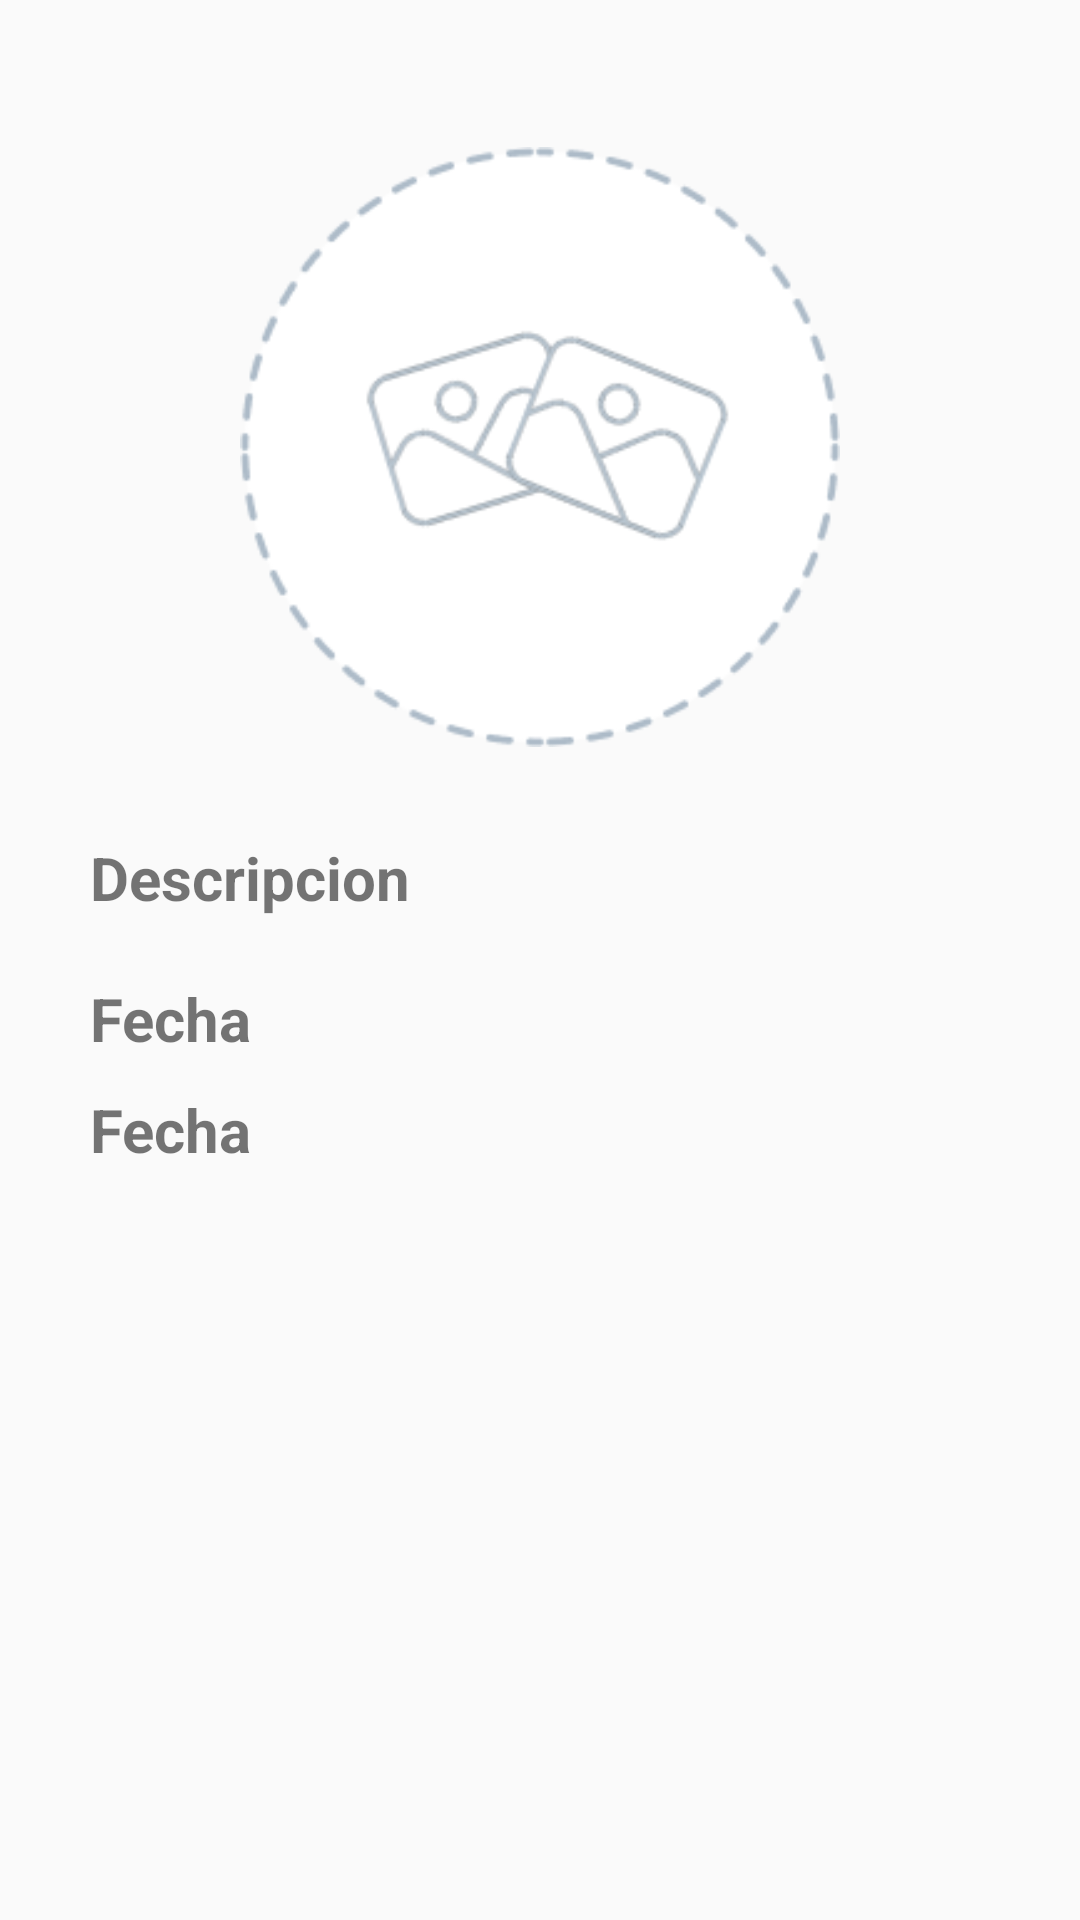

Produce the Android XML layout that renders to this screen, including the resource entries it uses.
<!-- AndroidManifest.xml: application theme AppTheme -->
<!-- res/layout/places_items.xml -->
<?xml version="1.0" encoding="utf-8"?>
<RelativeLayout
    xmlns:android="http://schemas.android.com/apk/res/android"
    xmlns:app="http://schemas.android.com/apk/res-auto"
    android:layout_width="match_parent"
    android:layout_height="wrap_content"
    android:fillViewport="true">

    <ScrollView
        android:layout_width="match_parent"
        android:layout_height="wrap_content"
        android:fillViewport="true">

        <androidx.constraintlayout.widget.ConstraintLayout
            android:orientation="vertical"
            android:paddingLeft="10dp"
            android:paddingRight="10dp"
            android:paddingTop="10dp"
            android:paddingBottom="30dp"
            android:layout_width="match_parent"
            android:layout_height="match_parent">

            <LinearLayout
                android:layout_width="match_parent"
                android:layout_height="wrap_content"
                android:layout_marginTop="20dp"
                android:orientation="vertical"
                android:gravity="center_horizontal"
                app:layout_constraintTop_toTopOf="parent"
                app:layout_constraintStart_toStartOf="parent"
                app:layout_constraintEnd_toEndOf="parent">

                <TextView
                    android:id="@+id/tv_url"
                    android:text=""
                    android:visibility="visible"
                    android:layout_width="match_parent"
                    android:layout_height="wrap_content"/>

                <ImageView
                    android:id="@+id/iv_foto"
                    android:visibility="visible"
                    android:src="@drawable/ic_upload_image"
                    android:layout_width="200dp"
                    android:layout_height="200dp"/>

                <LinearLayout
                    android:layout_width="match_parent"
                    android:layout_height="wrap_content"
                    android:orientation="vertical"
                    android:padding="20dp"
                    android:gravity="center_horizontal">

                    <TextView
                        android:id="@+id/tv_descripcion"
                        android:layout_width="match_parent"
                        android:layout_height="wrap_content"
                        android:layout_marginTop="10dp"
                        android:layout_marginBottom="20dp"
                        android:textStyle="bold"
                        android:textSize="20dp"
                        android:text="Descripcion"/>

                    <TextView
                        android:id="@+id/tv_fecha"
                        android:layout_width="match_parent"
                        android:layout_height="wrap_content"
                        android:textStyle="bold"
                        android:layout_marginBottom="10dp"
                        android:textSize="20dp"
                        android:text="Fecha"/>

                    <TextView
                        android:id="@+id/tv_url_foto"
                        android:layout_width="match_parent"
                        android:layout_height="wrap_content"
                        android:textStyle="bold"
                        android:layout_marginBottom="10dp"
                        android:textSize="20dp"
                        android:text="Fecha"/>


                </LinearLayout>

            </LinearLayout>

        </androidx.constraintlayout.widget.ConstraintLayout>

    </ScrollView>

    <ProgressBar
        android:id="@+id/progressBar"
        android:layout_width="match_parent"
        android:layout_height="match_parent"
        android:padding="130dp"
        android:visibility="gone"
        android:background="@color/color_transparente_gris" />

</RelativeLayout>
<!-- resources referenced by this layout -->
<resources>
  <color name="color_transparente_gris">#80000000</color>
  <!-- drawable ic_upload_image: png bitmap (drawable, 16351 bytes) -->
  <style name="AppTheme" parent="Theme.AppCompat.Light.DarkActionBar">
          
          <item name="colorPrimary">@color/colorPrimary</item>
          <item name="colorPrimaryDark">@color/colorPrimaryDark</item>
          <item name="colorAccent">@color/colorAccent</item>
  
          <item name="windowActionBar">false</item>
          <item name="windowNoTitle">true</item>
  
      </style>
  <color name="colorPrimary">#6200EE</color>
  <color name="colorPrimaryDark">#3700B3</color>
  <color name="colorAccent">#03DAC5</color>
</resources>
